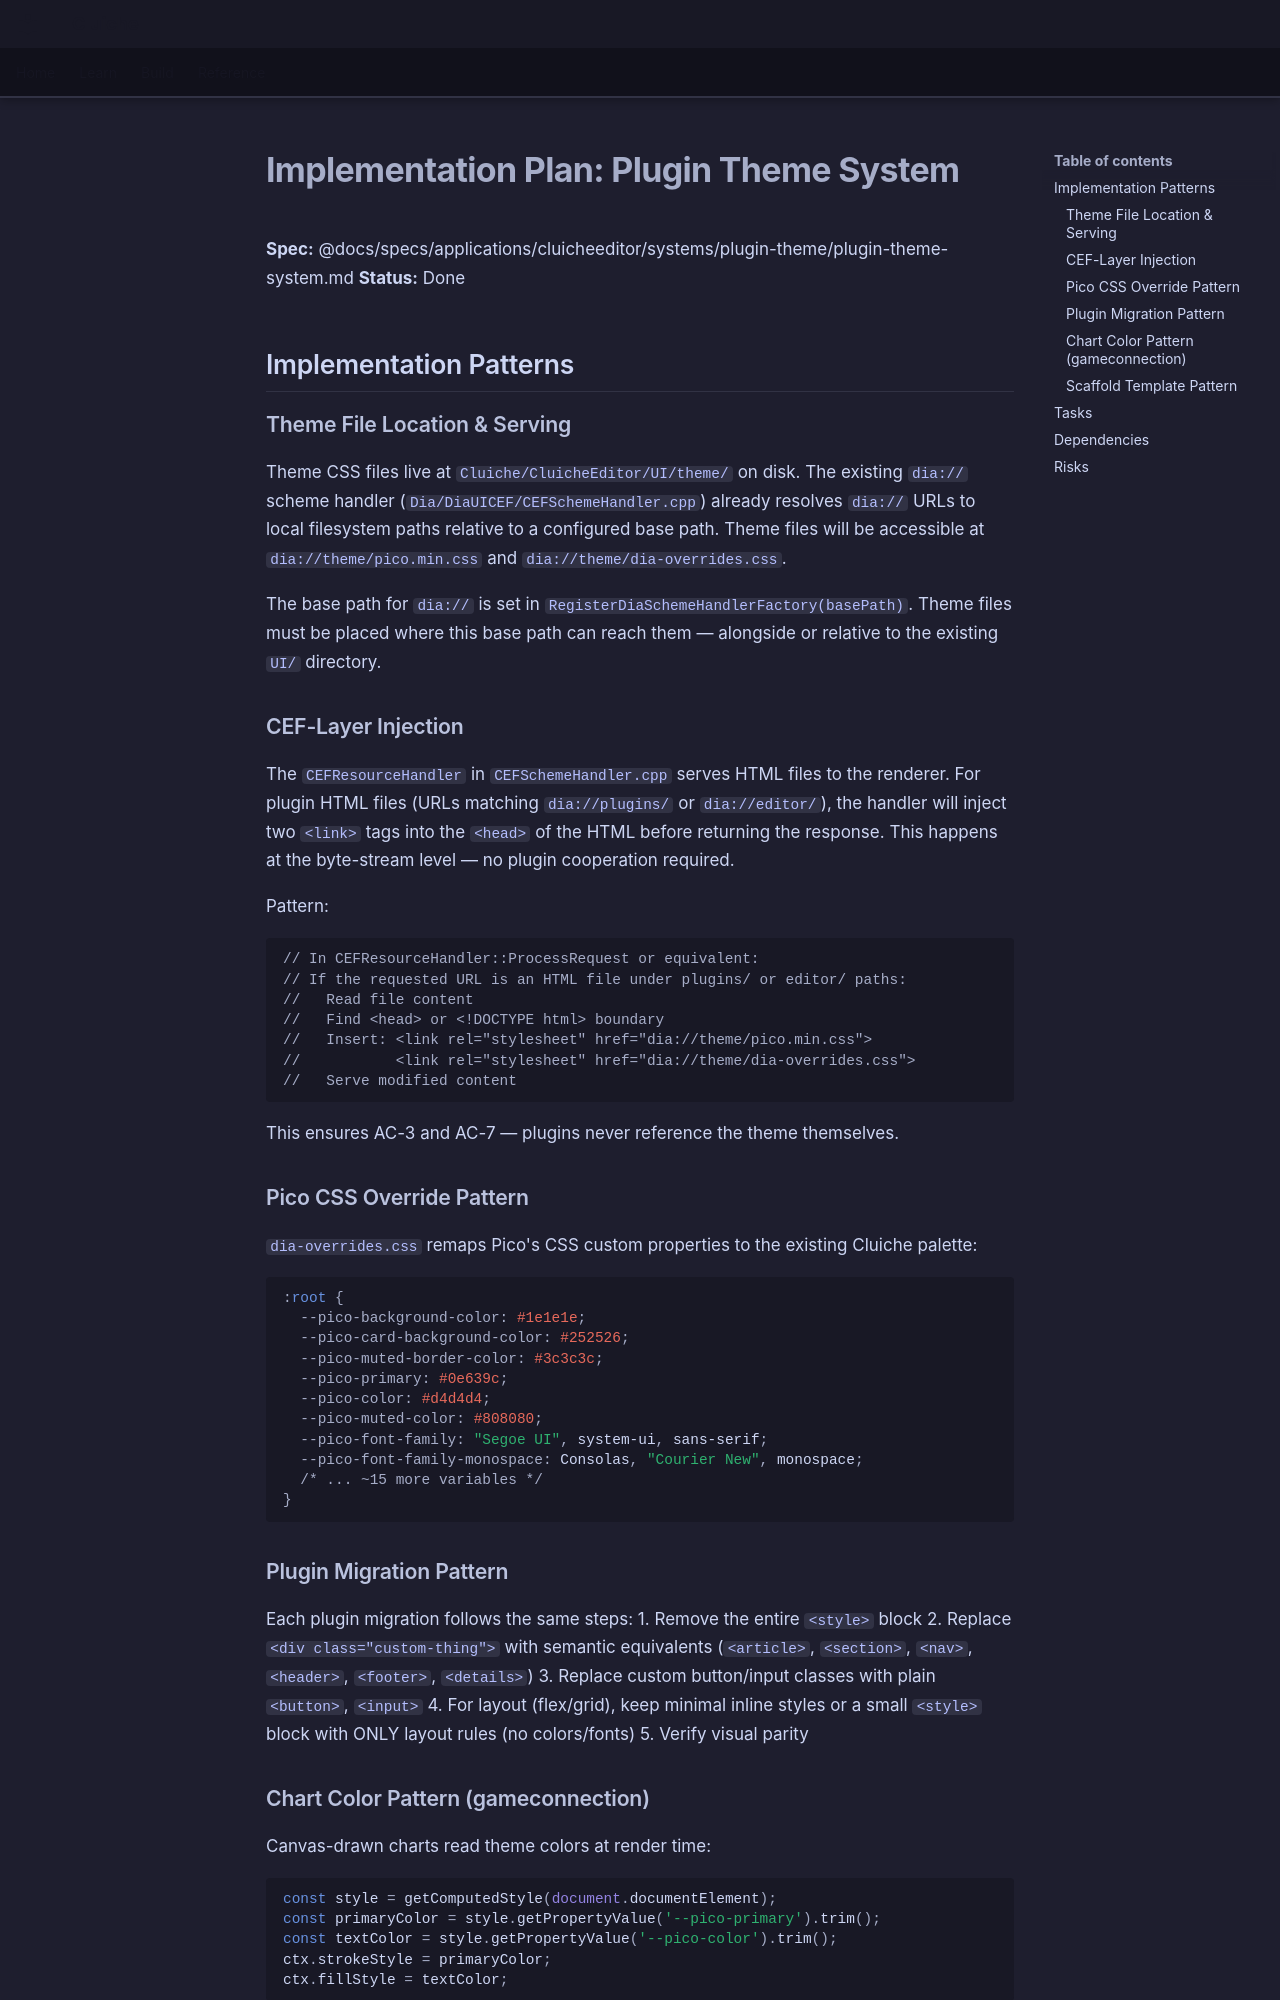

repository: LenihanConor/Cluiche · page: specs/applications/cluicheeditor/systems/plugin-theme/plugin-theme-system.plan/index.html · generator: mkdocs

# Implementation Plan: Plugin Theme System

**Spec:** @docs/specs/applications/cluicheeditor/systems/plugin-theme/plugin-theme-system.md
**Status:** Done

## Implementation Patterns

### Theme File Location & Serving

Theme CSS files live at `Cluiche/CluicheEditor/UI/theme/` on disk. The existing `dia://` scheme handler (`Dia/DiaUICEF/CEFSchemeHandler.cpp`) already resolves `dia://` URLs to local filesystem paths relative to a configured base path. Theme files will be accessible at `dia://theme/pico.min.css` and `dia://theme/dia-overrides.css`.

The base path for `dia://` is set in `RegisterDiaSchemeHandlerFactory(basePath)`. Theme files must be placed where this base path can reach them — alongside or relative to the existing `UI/` directory.

### CEF-Layer Injection

The `CEFResourceHandler` in `CEFSchemeHandler.cpp` serves HTML files to the renderer. For plugin HTML files (URLs matching `dia://plugins/` or `dia://editor/`), the handler will inject two `<link>` tags into the `<head>` of the HTML before returning the response. This happens at the byte-stream level — no plugin cooperation required.

Pattern:
```cpp
// In CEFResourceHandler::ProcessRequest or equivalent:
// If the requested URL is an HTML file under plugins/ or editor/ paths:
//   Read file content
//   Find <head> or <!DOCTYPE html> boundary
//   Insert: <link rel="stylesheet" href="dia://theme/pico.min.css">
//           <link rel="stylesheet" href="dia://theme/dia-overrides.css">
//   Serve modified content
```

This ensures AC-3 and AC-7 — plugins never reference the theme themselves.

### Pico CSS Override Pattern

`dia-overrides.css` remaps Pico's CSS custom properties to the existing Cluiche palette:

```css
:root {
  --pico-background-color: #1e1e1e;
  --pico-card-background-color: #252526;
  --pico-muted-border-color: #3c3c3c;
  --pico-primary: #0e639c;
  --pico-color: #d4d4d4;
  --pico-muted-color: #808080;
  --pico-font-family: "Segoe UI", system-ui, sans-serif;
  --pico-font-family-monospace: Consolas, "Courier New", monospace;
  /* ... ~15 more variables */
}
```

### Plugin Migration Pattern

Each plugin migration follows the same steps:
1. Remove the entire `<style>` block
2. Replace `<div class="custom-thing">` with semantic equivalents (`<article>`, `<section>`, `<nav>`, `<header>`, `<footer>`, `<details>`)
3. Replace custom button/input classes with plain `<button>`, `<input>`
4. For layout (flex/grid), keep minimal inline styles or a small `<style>` block with ONLY layout rules (no colors/fonts)
5. Verify visual parity
